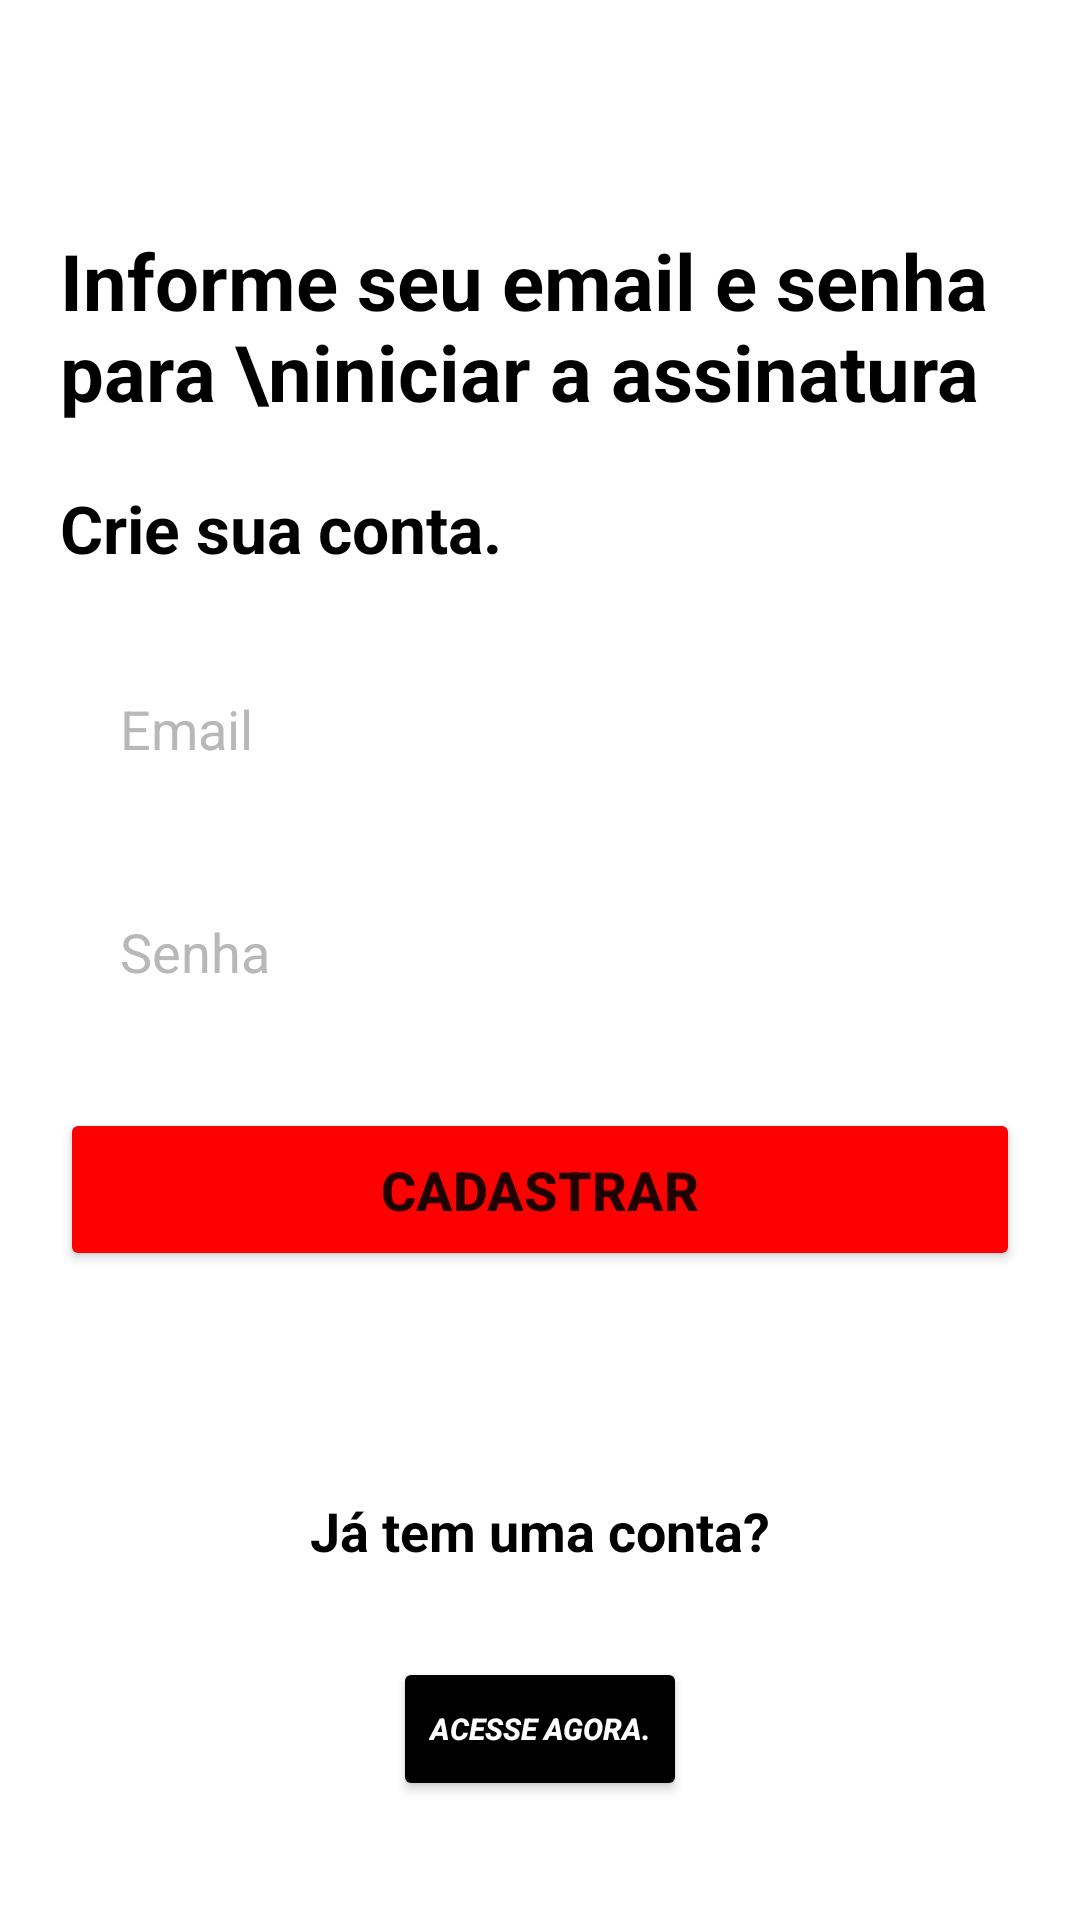

The Android layout XML behind this screen, and the referenced resources:
<!-- AndroidManifest.xml: application theme Theme.OpenMovieSB -->
<!-- res/layout/activity_form_cadastro.xml -->
<?xml version="1.0" encoding="utf-8"?>
<LinearLayout xmlns:android="http://schemas.android.com/apk/res/android"
    xmlns:app="http://schemas.android.com/apk/res-auto"
    xmlns:tools="http://schemas.android.com/tools"
    android:layout_width="match_parent"
    android:layout_height="match_parent"
    android:orientation="vertical"
    android:background="@color/white"
    tools:context=".FormCadastro">

    <androidx.appcompat.widget.Toolbar
        android:id="@+id/toolbar_cadastro"
        android:layout_width="match_parent"
        android:layout_height="wrap_content"
        android:layout_marginStart="0dp"
        />

    <TextView
        android:layout_width="wrap_content"
        android:layout_height="wrap_content"
        android:text="Informe seu email e senha para \niniciar a assinatura"
        android:textColor="@color/black"
        android:textSize="26sp"
        android:textStyle="bold"
        android:textAllCaps="false"
        android:layout_margin="20dp"
        />
    <TextView
        android:layout_width="wrap_content"
        android:layout_height="wrap_content"
        android:text="Crie sua conta."
        android:textColor="@color/black"
        android:textSize="22sp"
        android:textStyle="bold"
        android:textAllCaps="false"
        android:layout_marginStart="20dp"
        />

    <EditText
        android:id="@+id/edit_email"
        android:layout_width="match_parent"
        android:layout_height="wrap_content"
        android:hint="Email"
        android:textColorHint="@color/gray"
        android:textColor="@color/black"
        android:textSize="18sp"
        android:background="@drawable/edit_text_cadastro"
        android:padding="20dp"
        android:maxLines="1"
        android:inputType="textEmailAddress"
        android:layout_marginStart="20dp"
        android:layout_marginEnd="20dp"
        android:layout_marginTop="20dp"
        />

    <EditText
        android:id="@+id/edit_senha"
        android:layout_width="match_parent"
        android:layout_height="wrap_content"
        android:hint="Senha"
        android:textColorHint="@color/gray"
        android:textColor="@color/black"
        android:textSize="18sp"
        android:background="@drawable/edit_text_cadastro"
        android:padding="20dp"
        android:maxLines="1"
        android:inputType="numberPassword"
        android:layout_marginStart="20dp"
        android:layout_marginEnd="20dp"
        android:layout_marginTop="10dp"
        />

    <Button
        android:id="@+id/bt_cadastrar"
        android:layout_width="match_parent"
        android:layout_height="wrap_content"
        android:text="CADASTRAR"
        android:textSize="18sp"
        android:textStyle="bold"
        android:backgroundTint="@color/red"
        android:padding="15dp"
        android:layout_margin="20dp"
        />

    <TextView
        android:id="@+id/mensagem_erro"
        android:layout_width="wrap_content"
        android:layout_height="wrap_content"
        android:text=""
        android:textColor="@color/red"
        android:textSize="18sp"
        android:textStyle="bold"
        android:layout_gravity="center"
        />
    <TextView
        android:layout_width="wrap_content"
        android:layout_height="wrap_content"
        android:text="Já tem uma conta?"
        android:textColor="@color/black"
        android:textSize="18sp"
        android:textStyle="bold"
        android:layout_gravity="center"
        android:layout_marginTop="30dp"
        />

    <Button
        android:id="@+id/txt_tela_login"
        android:layout_width="wrap_content"
        android:layout_height="wrap_content"
        android:layout_gravity="center"
        android:layout_marginTop="30dp"
        android:backgroundTint="@color/black"
        android:text="Acesse agora."
        android:textColor="@color/white"
        android:textSize="10sp"
        android:textStyle="bold|italic" />

</LinearLayout>
<!-- resources referenced by this layout -->
<resources>
  <color name="black">#FF000000</color>
  <color name="gray">#B8B8B8</color>
  <color name="red">#FF0000</color>
  <color name="white">#FFFFFFFF</color>
  <style name="Theme.OpenMovieSB" parent="Theme.MaterialComponents.DayNight.DarkActionBar">
          
          <item name="colorPrimary">@color/purple_500</item>
          <item name="colorPrimaryVariant">@color/purple_700</item>
          <item name="colorOnPrimary">@color/white</item>
          
          <item name="colorSecondary">@color/teal_200</item>
          <item name="colorSecondaryVariant">@color/teal_700</item>
          <item name="colorOnSecondary">@color/black</item>
          
          <item name="android:statusBarColor" tools:targetApi="l">?attr/colorPrimaryVariant</item>
          
      </style>
  <color name="purple_500">#FF6200EE</color>
  <color name="purple_700">#FF3700B3</color>
  <color name="teal_200">#FF03DAC5</color>
  <color name="teal_700">#FF018786</color>
</resources>
